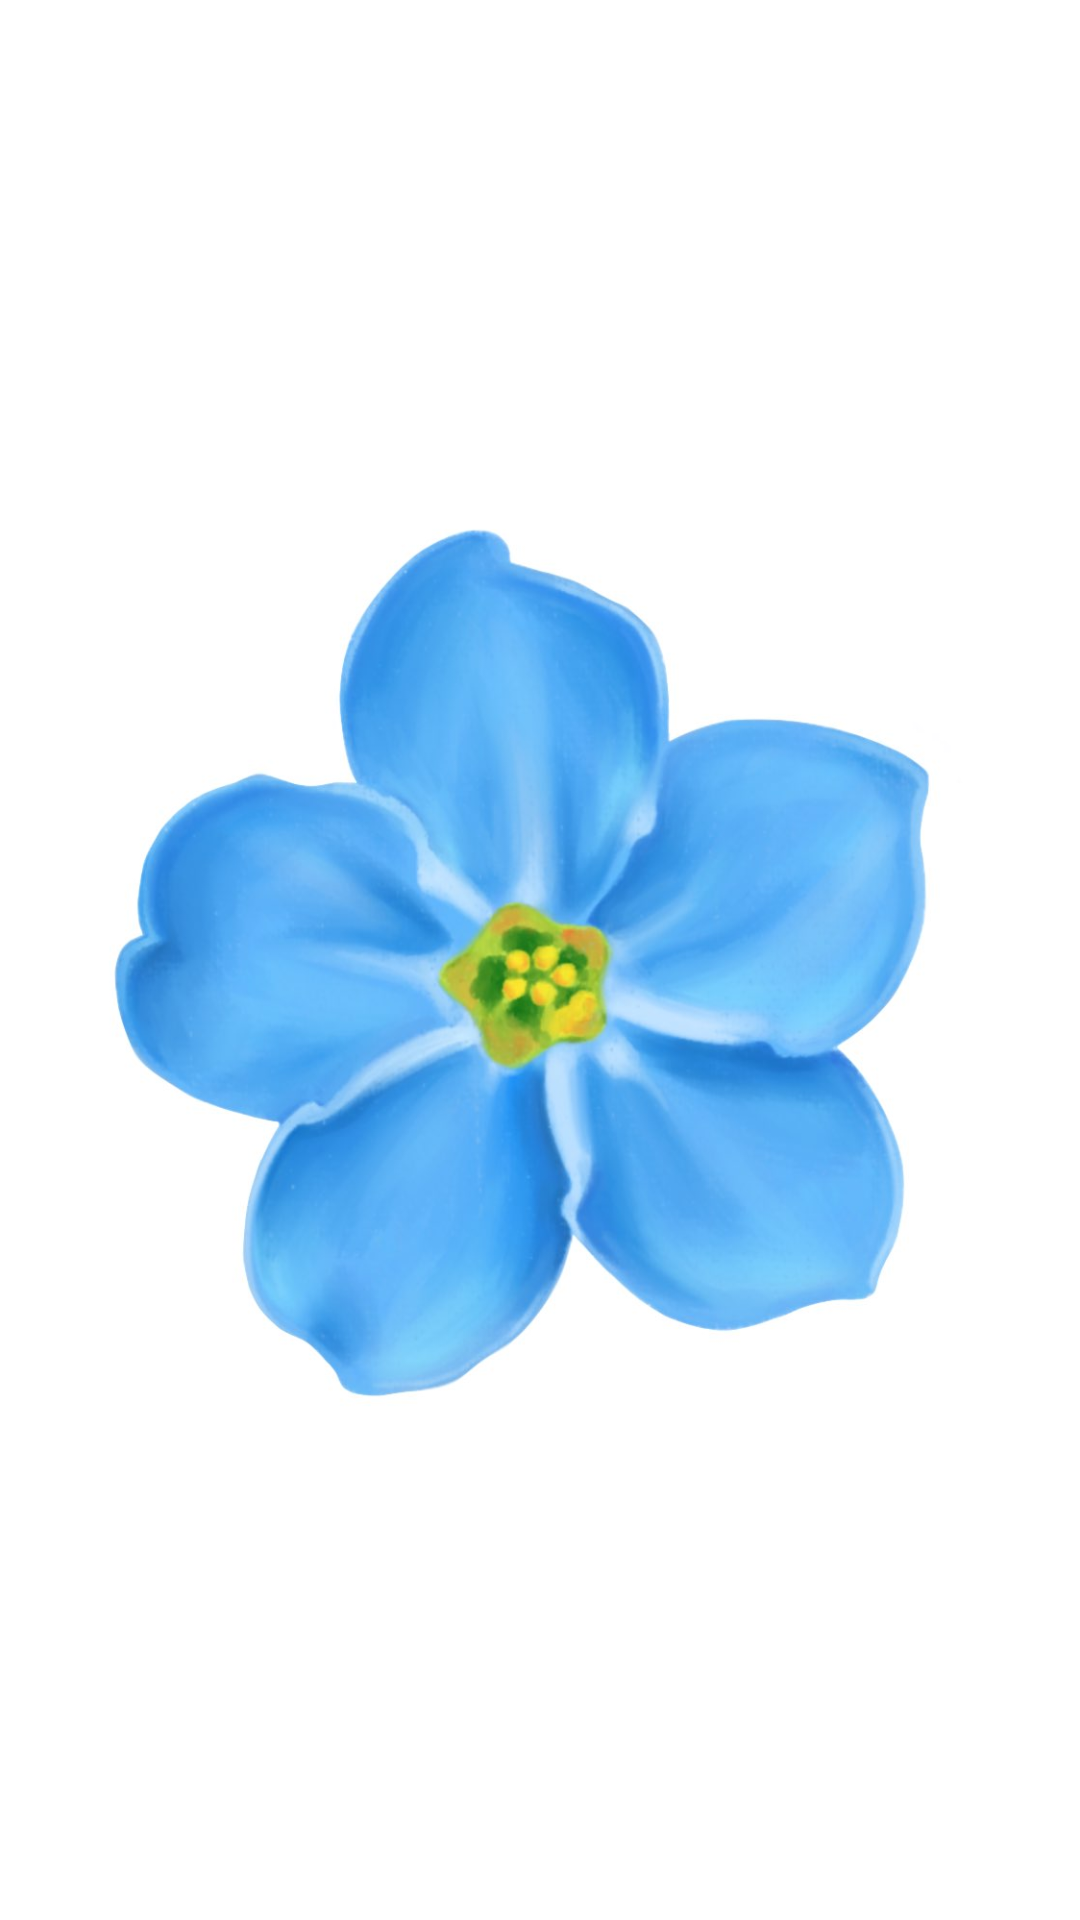

Reconstruct the res/layout file that produces this screen, plus the resources it refers to.
<!-- AndroidManifest.xml: application theme Theme.CherishPrototype -->
<!-- res/layout/loading_screen.xml -->
<?xml version="1.0" encoding="utf-8"?>
<RelativeLayout xmlns:android="http://schemas.android.com/apk/res/android"
    xmlns:app="http://schemas.android.com/apk/res-auto"
    xmlns:tools="http://schemas.android.com/tools"
    android:layout_width="match_parent"
    android:layout_height="match_parent"
    android:paddingLeft="16dp"
    android:paddingTop="16dp"
    android:paddingRight="16dp"
    android:paddingBottom="16dp"
    tools:context=".contacts.LoadingScreen"
    android:background="@color/white"
    >


    <ImageView
        android:id="@+id/logo"
        android:layout_width="wrap_content"
        android:layout_height="wrap_content"
        android:layout_centerInParent="true"
        android:src="@drawable/flower"
        app:layout_constraintBottom_toBottomOf="parent"
        app:layout_constraintHorizontal_bias="0.0"
        app:layout_constraintLeft_toLeftOf="parent"
        app:layout_constraintRight_toRightOf="parent"
        app:layout_constraintTop_toTopOf="parent"
        app:layout_constraintVertical_bias="1.0" />


</RelativeLayout>
<!-- resources referenced by this layout -->
<resources>
  <color name="white">#FFFFFFFF</color>
  <!-- drawable flower: jpg bitmap (drawable-v24, 56448 bytes) -->
  <style name="Theme.CherishPrototype" parent="Theme.MaterialComponents.DayNight.DarkActionBar">
  
  
          
          <item name="colorPrimary">@color/accent</item>
          <item name="colorPrimaryVariant">@color/purple_700</item>
          <item name="colorOnPrimary">@color/white</item>
          
          <item name="colorSecondary">@color/teal_200</item>
          <item name="colorSecondaryVariant">@color/teal_700</item>
          <item name="colorOnSecondary">@color/black</item>
          
          <item name="android:statusBarColor" tools:targetApi="l">?attr/colorPrimaryVariant</item>
          
      </style>
  <color name="accent">#ADD8E6</color>
  <color name="purple_700">#FF3700B3</color>
  <color name="teal_200">#FF03DAC5</color>
  <color name="teal_700">#FF018786</color>
  <color name="black">#FF000000</color>
</resources>
